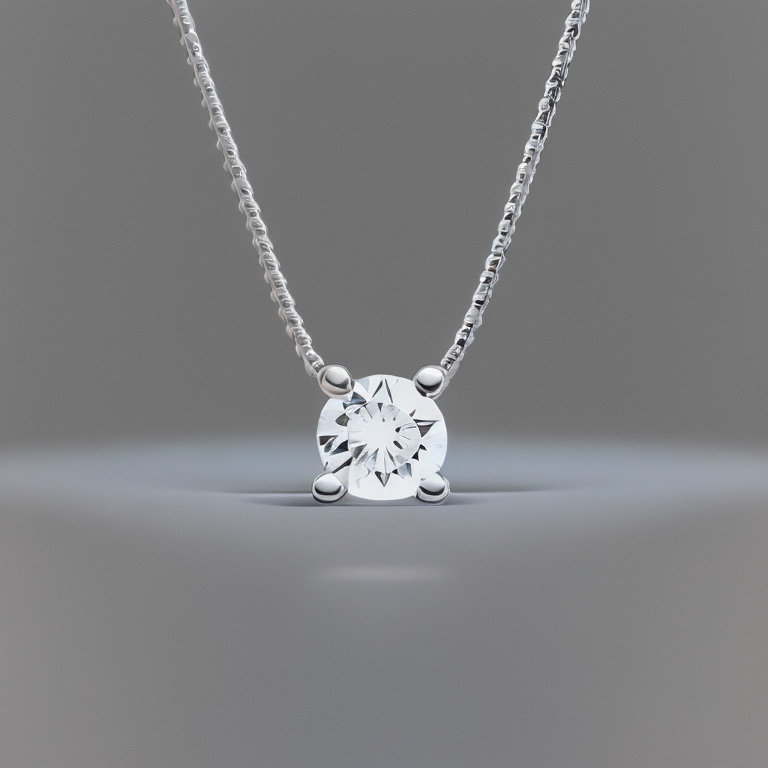
Generation parameters embedded in this image by AUTOMATIC1111 Stable Diffusion web UI or a fork of it (Forge, ...) (PNG 'parameters' text chunk):
photo of a 4 prong diamond solitaire necklace
Steps: 50, Sampler: Euler a, CFG scale: 7, Seed: 1579886068, Size: 768x768, Model hash: 4bdfc29c